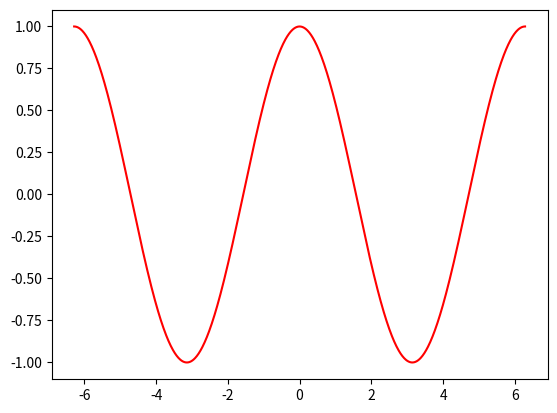

The matplotlib source for this figure:
import math
import matplotlib.pyplot as plt
import numpy as np
x=np.linspace(-2*(math.pi),2*(math.pi),1000)
y=[]
for i in x:
    y.append(math.cos(i))
plt.plot(x,y,color='red')
plt.show()